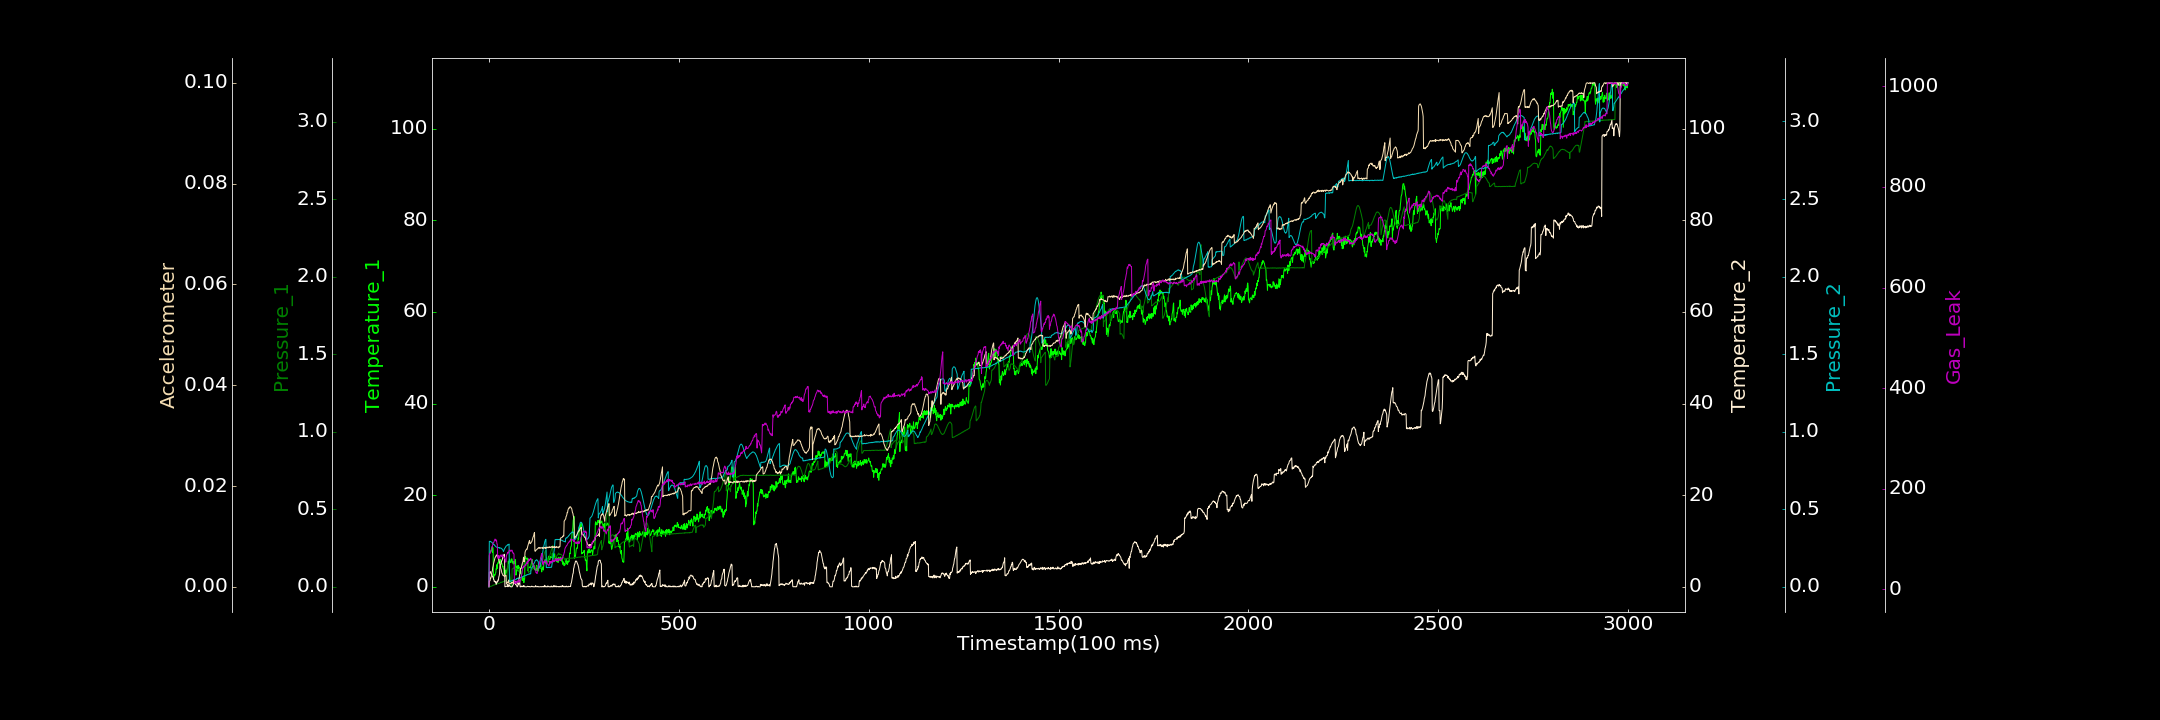

Source data for this figure (header and first rows):
0.000000000, 0.000000000, 0.000820956, 0.219409988, 0.000347989, 0.000007655, 5.359054381
1, 6.698, 0.000000000, 3.173, 0.2938, 0.001116, 67.64
2, 7.395, 0.002595, 3.233, 0.293, 0.001146, 72.08
3, 7.537, 0.00105, 3.291, 0.2921, 0.001247, 72.21
4, 7.809, 0.001801, 3.298, 0.2936, 0.001742, 72.74
5, 7.796, 0.004775, 2.919, 0.2905, 0.001717, 75.48
6, 8.064, 0.004178, 2.742, 0.289, 0.002083, 76.63
7, 8.512, 0.00369, 2.811, 0.2888, 0.002457, 80.51
8, 8.206, 0.005219, 2.586, 0.2862, 0.002988, 85.52
9, 7.524, 0.007924, 2.164, 0.2828, 0.003155, 85.17
10, 8.609, 0.00924, 2.181, 0.2799, 0.003842, 88.84
11, 7.83, 0.009219, 2.195, 0.2781, 0.0041, 92.86
12, 1.575, 0.01115, 1.654, 0.2729, 0.004575, 93.34
13, 2.149, 0.009923, 1.563, 0.2733, 0.004867, 93.89
14, 2.48, 0.01227, 1.125, 0.2717, 0.005157, 96.85
15, 2.633, 0.01289, 1.23, 0.2672, 0.005393, 98.63
16, 2.535, 0.01348, 1.19, 0.2648, 0.005773, 100.3
17, 2.996, 0.01467, 0.9328, 0.2627, 0.005877, 97.12
18, 3.088, 0.01611, 1.148, 0.2594, 0.006103, 99.56
19, 3.982, 0.01523, 0.5546, 0.2575, 0.006165, 96.11
20, 3.797, 0.01661, 0.7798, 0.2562, 0.006353, 97.66
21, 4.848, 0.01769, 0.9035, 0.2548, 0.006226, 90.56
22, 4.033, 0.01919, 1.225, 0.2538, 0.005991, 90.24
23, 5.22, 0.01911, 1.093, 0.2538, 0.006184, 63.73
24, 5.26, 0.02145, 1.527, 0.2522, 0.005797, 61.68
25, 5.151, 0.021, 1.482, 0.2525, 0.005676, 63.08
26, 5.603, 0.02226, 2.158, 0.2541, 0.005222, 67.69
27, 5.379, 0.02219, 2.406, 0.2525, 0.005076, 62.17
28, 5.782, 0.02279, 2.937, 0.2487, 0.004789, 64.23
29, 6.033, 0.02434, 4.592, 0.2509, 0.004385, 64.27
30, 5.357, 0.02737, 4.71, 0.2504, 0.004217, 67.78
31, 5.868, 0.02954, 4.866, 0.2499, 0.003663, 68.36
32, 5.083, 0.0272, 5.145, 0.2495, 0.003477, 68.78
33, 5.027, 0.02975, 5.534, 0.2469, 0.00314, 65.79
34, 5.115, 0.02949, 5.702, 0.246, 0.002758, 65.62
35, 4.797, 0.03147, 5.907, 0.2419, 0.002606, 68.78
36, 4.335, 0.03027, 6.316, 0.2397, 0.002482, 68.89
37, 4.474, 0.03323, 6.889, 0.2361, 0.002247, 66.83
38, 3.961, 0.03361, 6.779, 0.2283, 0.002288, 63.65
39, 3.878, 0.03398, 6.839, 0.2326, 0.002209, 65.09
40, 2.782, 0.03456, 7.11, 0.24, 0.002081, 61.44
41, 3.154, 0.03686, 6.976, 0.2448, 0.002053, 62.43
42, 3.556, 0.03908, 0.01786, 0.2502, 0.002152, 61.61
43, 2.603, 0.03754, 0.000000000, 0.2526, 0.002165, 56.92
44, 3.667, 0.03854, 0.06579, 0.2582, 0.002293, 54.17
45, 3.083, 0.03837, 0.1042, 0.2629, 0.002287, 55.46
46, 2.973, 0.04029, 0.109, 0.2636, 0.0005538, 67.57
47, 3.569, 0.04199, 0.08583, 0.2649, 0.0006527, 69.19
48, 3.939, 0.1134, 0.08352, 0.2679, 0.0008103, 70.33
49, 4.259, 0.1226, 0.5295, 0.2721, 0.0008805, 72.22
50, 4.267, 0.1266, 0.000000000, 0.2706, 0.001025, 74.31
51, 5.569, 0.1245, 0.1515, 0.2712, 0.000957, 72.18
52, 5.198, 0.1217, 0.4502, 0.2731, 0.001358, 74.12
53, 5.714, 0.1119, 0.3097, 0.2761, 0.0005541, 77.28
54, 6.084, 0.09569, 0.1311, 0.03436, 0.0005628, 77.33
55, 6.06, 0.07785, 0.2158, 0.0348, 0.0005528, 78.63
56, 5.345, 0.05727, 0.1621, 0.03453, 0.0006849, 77.86
57, 5.332, 0.03484, 0.000000000, 0.03684, 0.0006881, 75.97
58, 5.29, 0.01371, 0.000000000, 0.0389, 0.0007289, 77.9
59, 5.845, 0.0004017, 0.000000000, 0.03808, 0.0007123, 76.32
60, 6.13, 0.000000000, 0.000000000, 0.03801, 0.000854, 78.26
... 2,939 more rows
